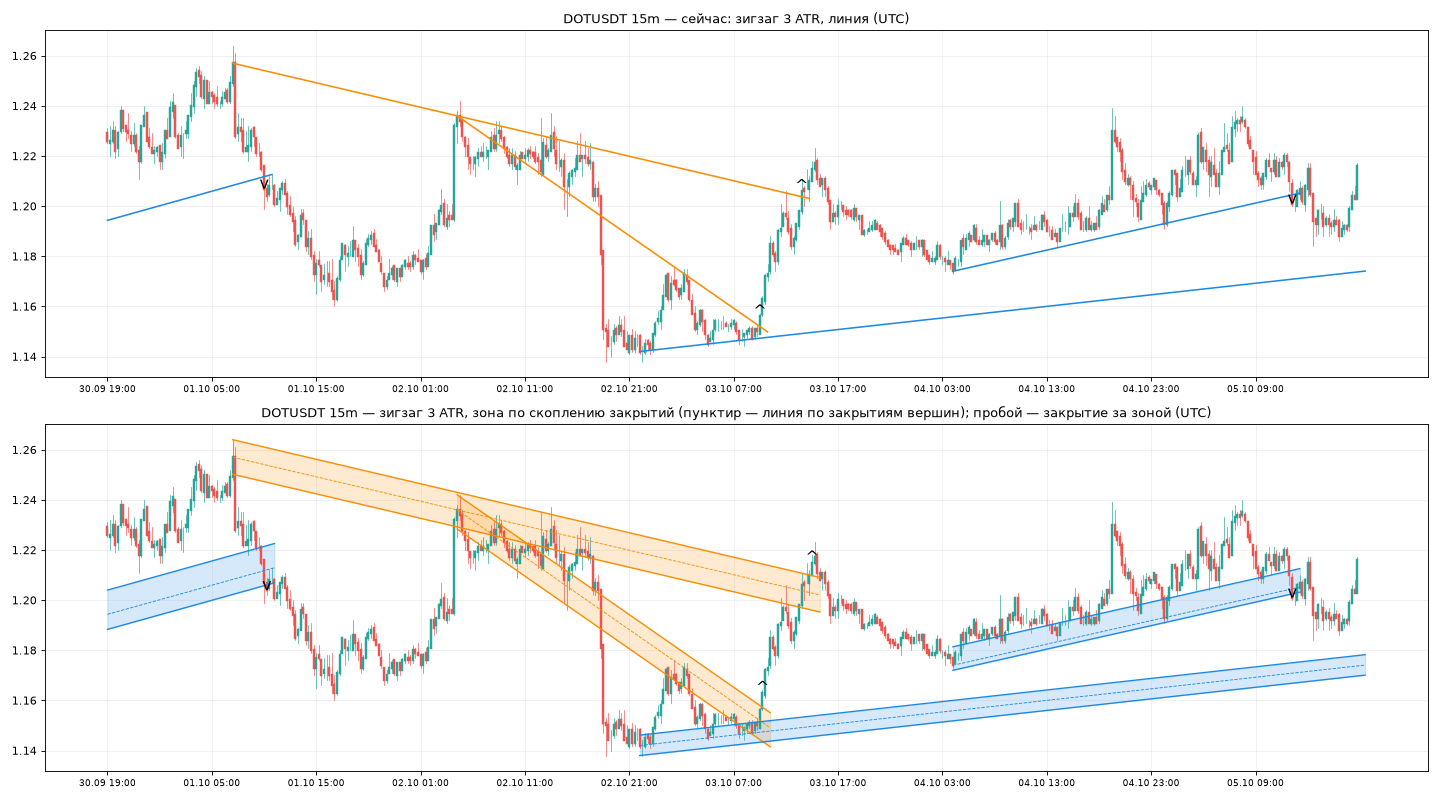

The data file committed next to this chart (first rows):
ot, open, high, low, close, volume, taker_buy_volume
2026-09-25 09:15:00+00:00, 1.167, 1.172, 1.163, 1.172, 92417, 45051
2026-09-25 09:30:00+00:00, 1.171, 1.174, 1.17, 1.173, 83057, 30639
2026-09-25 09:45:00+00:00, 1.173, 1.177, 1.171, 1.174, 81558, 53880
2026-09-25 10:00:00+00:00, 1.174, 1.174, 1.167, 1.167, 43722, 18456
2026-09-25 10:15:00+00:00, 1.167, 1.171, 1.164, 1.17, 64959, 35491
2026-09-25 10:30:00+00:00, 1.169, 1.17, 1.167, 1.167, 68273, 23454
2026-09-25 10:45:00+00:00, 1.167, 1.17, 1.165, 1.167, 63242, 22964
2026-09-25 11:00:00+00:00, 1.166, 1.185, 1.166, 1.185, 187936, 140543
2026-09-25 11:15:00+00:00, 1.184, 1.189, 1.177, 1.187, 186048, 120738
2026-09-25 11:30:00+00:00, 1.188, 1.198, 1.184, 1.192, 260986, 158382
2026-09-25 11:45:00+00:00, 1.192, 1.198, 1.191, 1.195, 186744, 77103
2026-09-25 12:00:00+00:00, 1.196, 1.199, 1.182, 1.188, 250914, 115520
2026-09-25 12:15:00+00:00, 1.187, 1.188, 1.17, 1.187, 189770, 86602
2026-09-25 12:30:00+00:00, 1.187, 1.201, 1.187, 1.2, 266047, 145194
2026-09-25 12:45:00+00:00, 1.201, 1.204, 1.193, 1.196, 162783, 72187
2026-09-25 13:00:00+00:00, 1.197, 1.199, 1.19, 1.192, 184401, 94196
2026-09-25 13:15:00+00:00, 1.192, 1.197, 1.184, 1.188, 105414, 49253
2026-09-25 13:30:00+00:00, 1.187, 1.193, 1.179, 1.183, 187569, 73800
2026-09-25 13:45:00+00:00, 1.183, 1.193, 1.173, 1.182, 218181, 102324
2026-09-25 14:00:00+00:00, 1.183, 1.185, 1.161, 1.172, 365697, 171675
2026-09-25 14:15:00+00:00, 1.172, 1.19, 1.169, 1.177, 551330, 404844
2026-09-25 14:30:00+00:00, 1.178, 1.19, 1.173, 1.175, 154663, 69379
2026-09-25 14:45:00+00:00, 1.175, 1.184, 1.171, 1.184, 167473, 101796
2026-09-25 15:00:00+00:00, 1.184, 1.191, 1.181, 1.19, 217732, 144645
2026-09-25 15:15:00+00:00, 1.189, 1.189, 1.178, 1.178, 121390, 56069
2026-09-25 15:30:00+00:00, 1.179, 1.183, 1.171, 1.174, 131715, 79914
2026-09-25 15:45:00+00:00, 1.175, 1.182, 1.168, 1.181, 114587, 61026
2026-09-25 16:00:00+00:00, 1.181, 1.188, 1.179, 1.185, 84031, 34685
2026-09-25 16:15:00+00:00, 1.186, 1.191, 1.18, 1.186, 85882, 36213
2026-09-25 16:30:00+00:00, 1.187, 1.188, 1.18, 1.183, 77821, 31296
2026-09-25 16:45:00+00:00, 1.182, 1.182, 1.174, 1.176, 75293, 40477
2026-09-25 17:00:00+00:00, 1.176, 1.184, 1.175, 1.182, 53933, 34551
2026-09-25 17:15:00+00:00, 1.182, 1.184, 1.173, 1.173, 94451, 27004
2026-09-25 17:30:00+00:00, 1.173, 1.179, 1.17, 1.177, 120342, 85068
2026-09-25 17:45:00+00:00, 1.178, 1.179, 1.174, 1.177, 105506, 57602
2026-09-25 18:00:00+00:00, 1.176, 1.186, 1.176, 1.185, 62293, 32737
2026-09-25 18:15:00+00:00, 1.185, 1.19, 1.182, 1.182, 118946, 32569
2026-09-25 18:30:00+00:00, 1.183, 1.189, 1.183, 1.188, 119613, 63423
2026-09-25 18:45:00+00:00, 1.189, 1.19, 1.186, 1.187, 55694, 24527
2026-09-25 19:00:00+00:00, 1.187, 1.188, 1.181, 1.185, 93444, 47364
2026-09-25 19:15:00+00:00, 1.185, 1.185, 1.179, 1.181, 38147, 13953
2026-09-25 19:30:00+00:00, 1.181, 1.186, 1.18, 1.182, 44894, 15588
2026-09-25 19:45:00+00:00, 1.182, 1.19, 1.182, 1.188, 100006, 63629
2026-09-25 20:00:00+00:00, 1.189, 1.194, 1.187, 1.193, 159726, 109603
2026-09-25 20:15:00+00:00, 1.193, 1.201, 1.193, 1.2, 113059, 70581
2026-09-25 20:30:00+00:00, 1.201, 1.21, 1.201, 1.207, 202128, 127927
2026-09-25 20:45:00+00:00, 1.207, 1.215, 1.2, 1.202, 537652, 275451
2026-09-25 21:00:00+00:00, 1.203, 1.204, 1.19, 1.193, 183749, 72667
2026-09-25 21:15:00+00:00, 1.192, 1.194, 1.187, 1.193, 84837, 29729
2026-09-25 21:30:00+00:00, 1.193, 1.194, 1.188, 1.191, 58057, 25304
2026-09-25 21:45:00+00:00, 1.19, 1.191, 1.187, 1.189, 48833, 26989
2026-09-25 22:00:00+00:00, 1.188, 1.201, 1.184, 1.198, 280005, 123569
2026-09-25 22:15:00+00:00, 1.198, 1.206, 1.197, 1.206, 70032, 25524
2026-09-25 22:30:00+00:00, 1.206, 1.218, 1.205, 1.215, 176385, 103383
2026-09-25 22:45:00+00:00, 1.215, 1.223, 1.213, 1.216, 224620, 107958
2026-09-25 23:00:00+00:00, 1.216, 1.222, 1.212, 1.219, 129546, 69476
2026-09-25 23:15:00+00:00, 1.219, 1.223, 1.217, 1.219, 159141, 82148
2026-09-25 23:30:00+00:00, 1.219, 1.22, 1.212, 1.212, 81358, 50201
2026-09-25 23:45:00+00:00, 1.212, 1.214, 1.21, 1.213, 79022, 32973
2026-09-26 00:00:00+00:00, 1.213, 1.216, 1.208, 1.211, 144981, 91969
... 939 more rows
